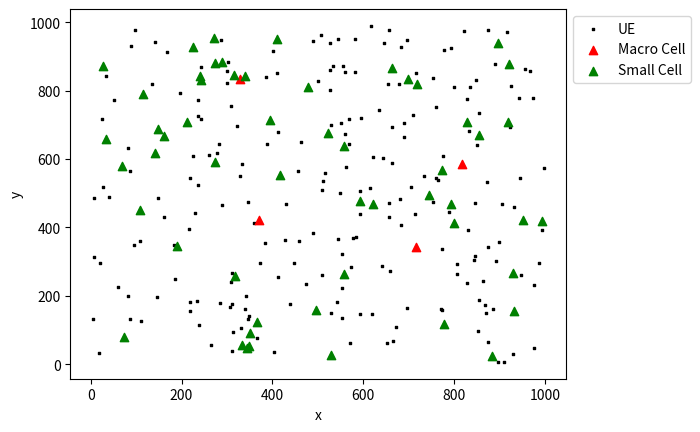

Generate this figure with matplotlib:
import numpy as np
import scipy.stats
import matplotlib.pyplot as plt
from random import randint
import scipy 


#Simulation window parameters
xMin=0;xMax=1000
yMin=0;yMax=1000
xDelta=xMax-xMin
yDelta=yMax-yMin #rectangle dimensions

areaTotal=xDelta*yDelta




 
#Point process parameters
lambda0=200e-6; #intensity (ie mean density) of the Poisson process
lambda1= 5e-6
lambda2 = 50e-6





#Simulate Poisson point process
ms_num = scipy.stats.poisson( lambda0*areaTotal ).rvs()     #Poisson number of points
num_macro = scipy.stats.poisson( lambda1*areaTotal ).rvs()  #Poisson number of points
num_small = scipy.stats.poisson( lambda2*areaTotal ).rvs()  #Poisson number of points

print("ms_num : ", ms_num)
print("num_macro : ", num_macro)
print("num_small : ", num_small)




#coordinates of Poisson points
macro_X = xDelta*scipy.stats.uniform.rvs(0,1,(num_macro,1))+xMin
macro_Y = yDelta*scipy.stats.uniform.rvs(0,1,(num_macro,1))+yMin

small_X = xDelta*scipy.stats.uniform.rvs(0,1,(num_small,1))+xMin
small_Y = yDelta*scipy.stats.uniform.rvs(0,1,(num_small,1))+yMin

ms_X = xDelta*scipy.stats.uniform.rvs(0,1,(ms_num,1))+xMin  
ms_Y = yDelta*scipy.stats.uniform.rvs(0,1,(ms_num,1))+yMin  




#figure
plt.scatter(ms_X, ms_Y, s=1, c="black", marker="s", label='UE' )
plt.xlabel("x"); plt.ylabel("y")

plt.scatter(macro_X,macro_Y, c="red", marker="^", label='Macro Cell' )    
plt.xlabel("x"); plt.ylabel("y")

plt.scatter(small_X,small_Y, c="green", marker="^", label='Small Cell' )
plt.xlabel("x"); plt.ylabel("y")

plt.legend(bbox_to_anchor=(1, 1))
plt.show()
